Dataset: yolo_dataset (GitHub, hntnhan1111-ayai/CVio_Shrimp_Disease_Classification_Capstone_SU26). Classes: healthy, WSSV, WSSV background.

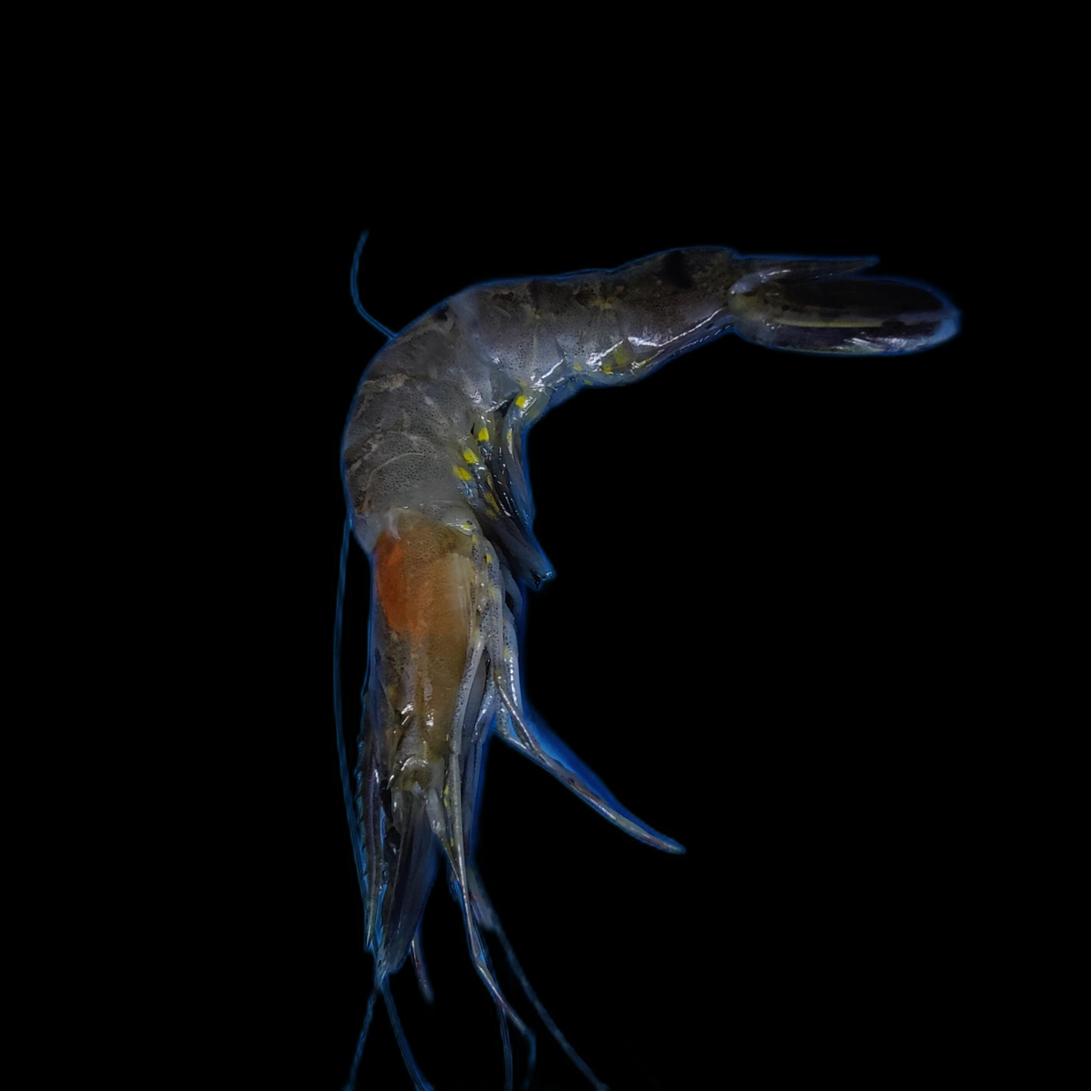
Label: WSSV

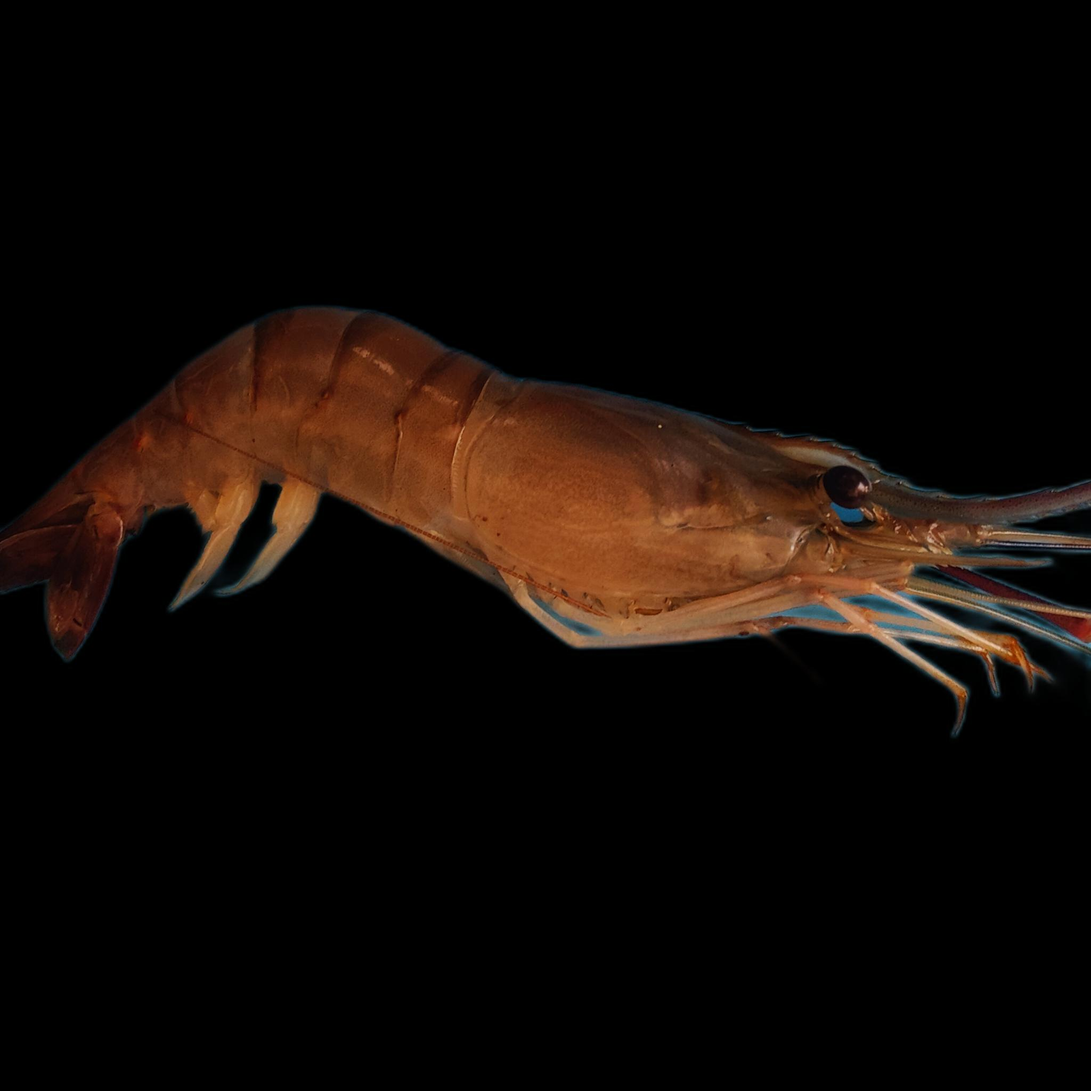
Label: healthy

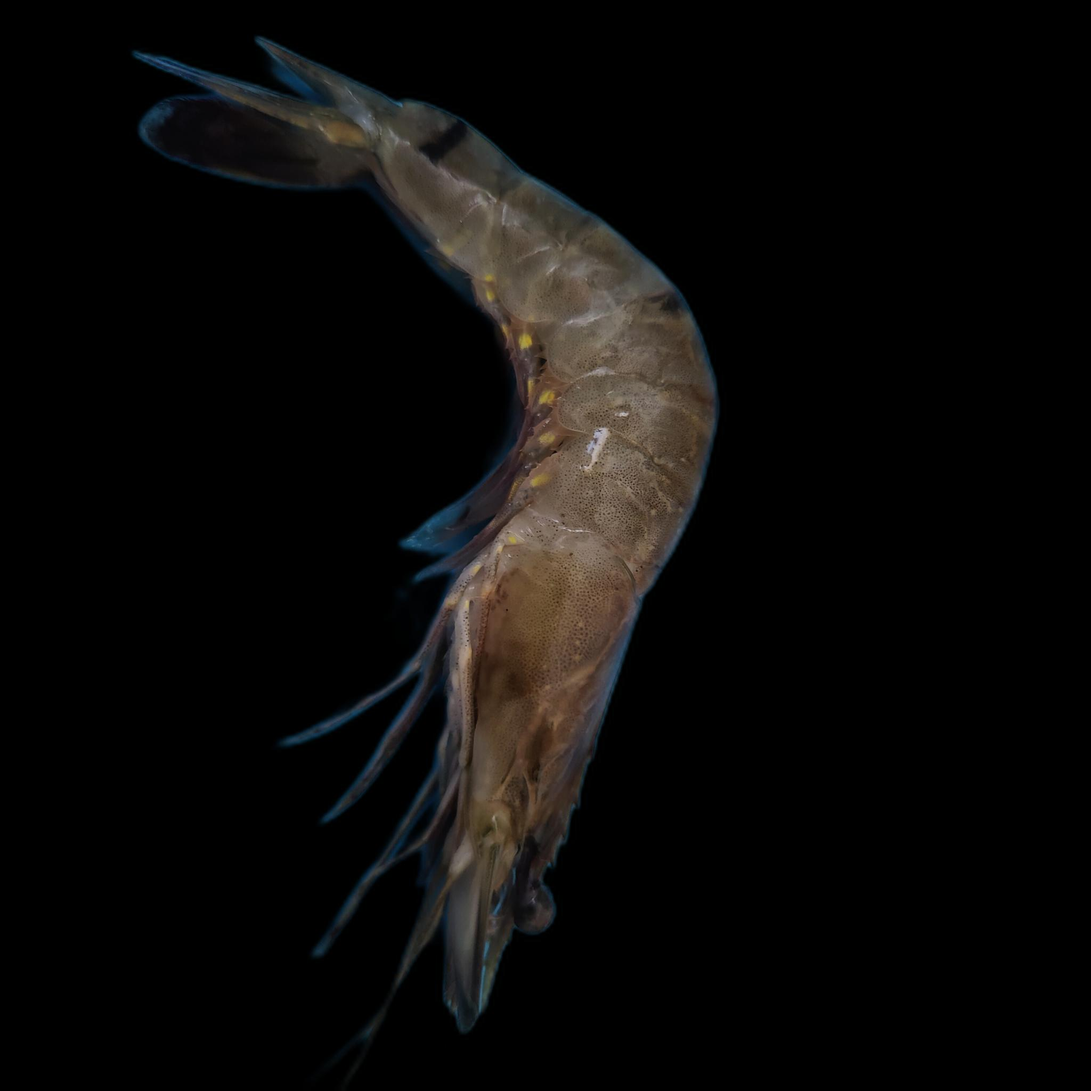
Label: WSSV background

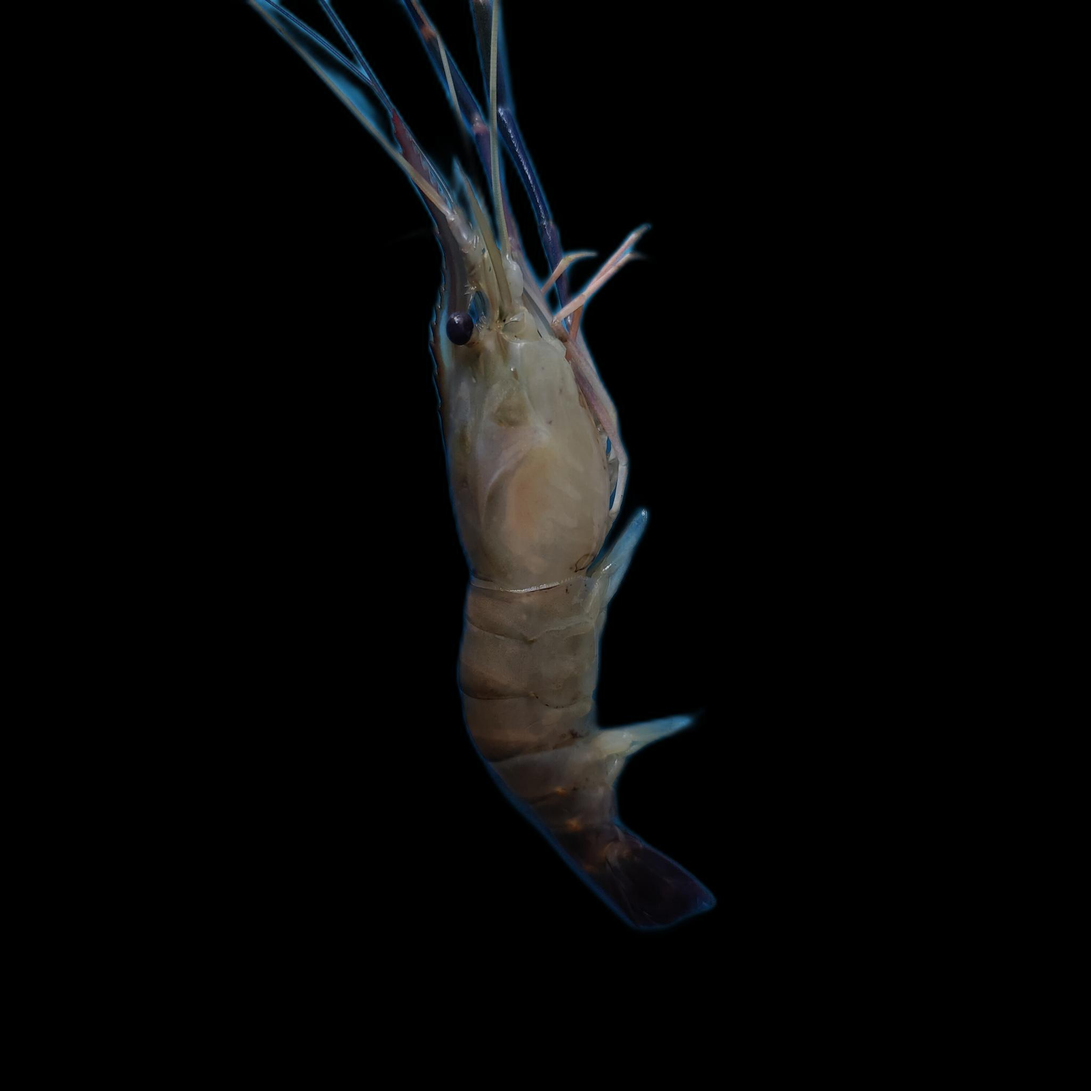
Label: healthy

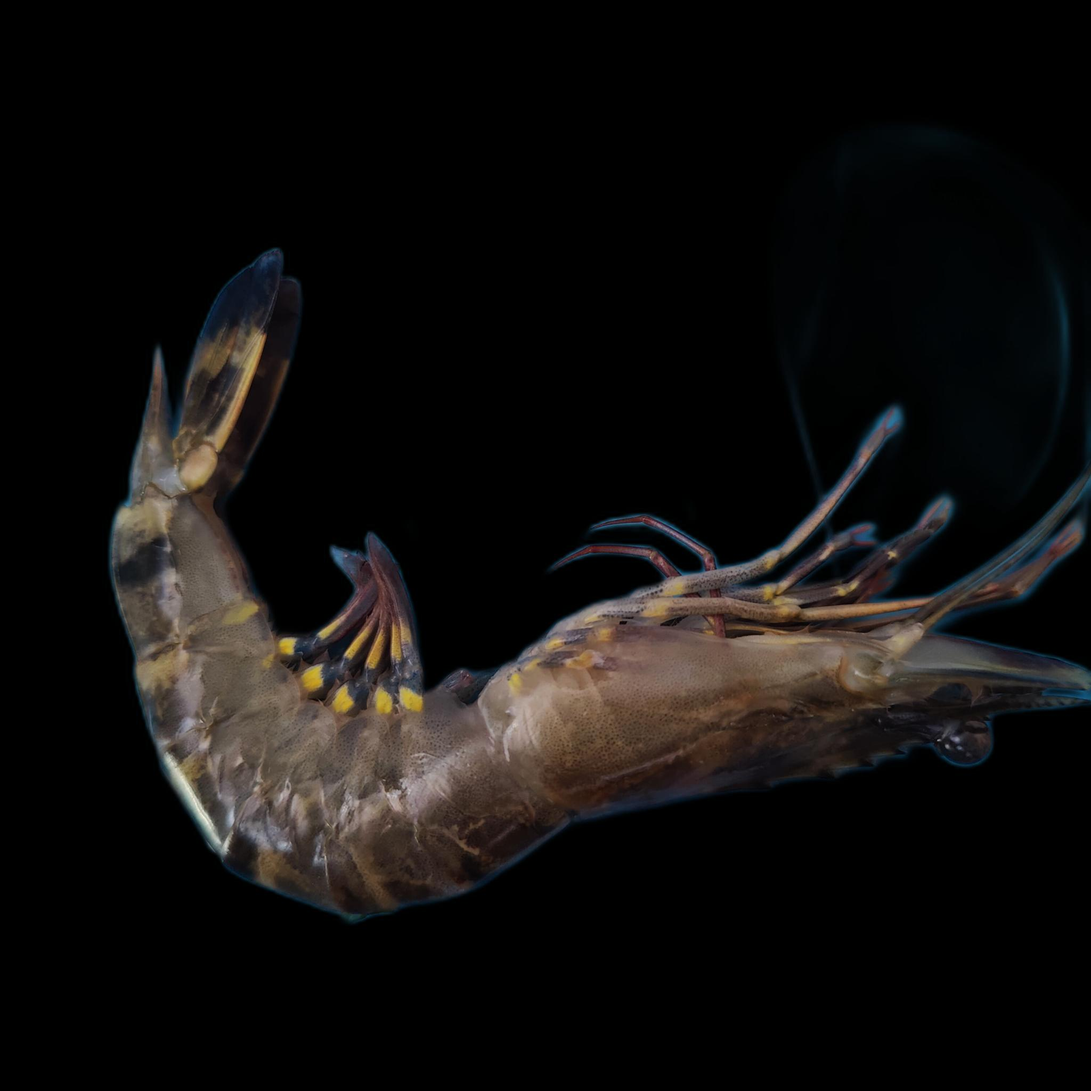
Label: WSSV

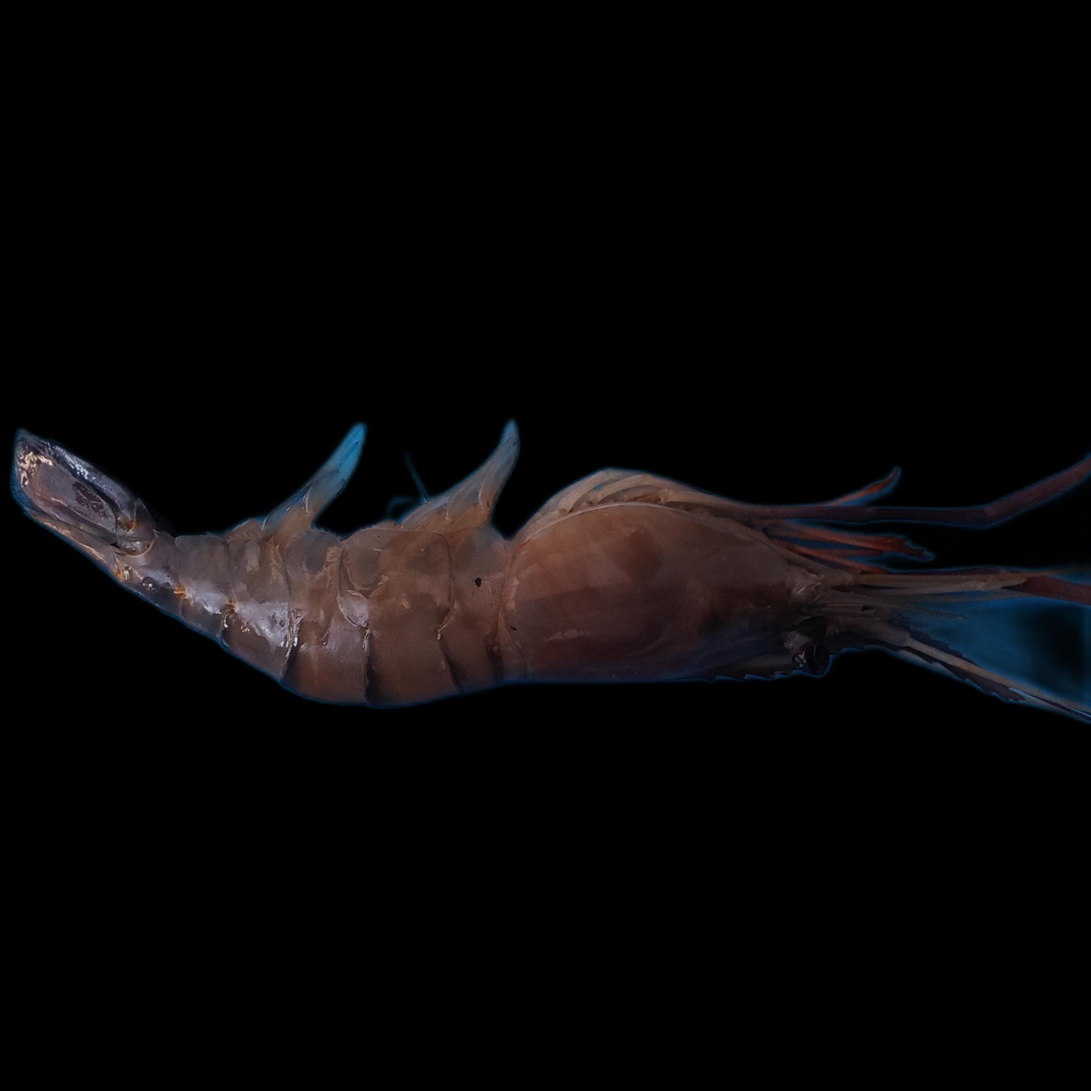
Label: healthy
